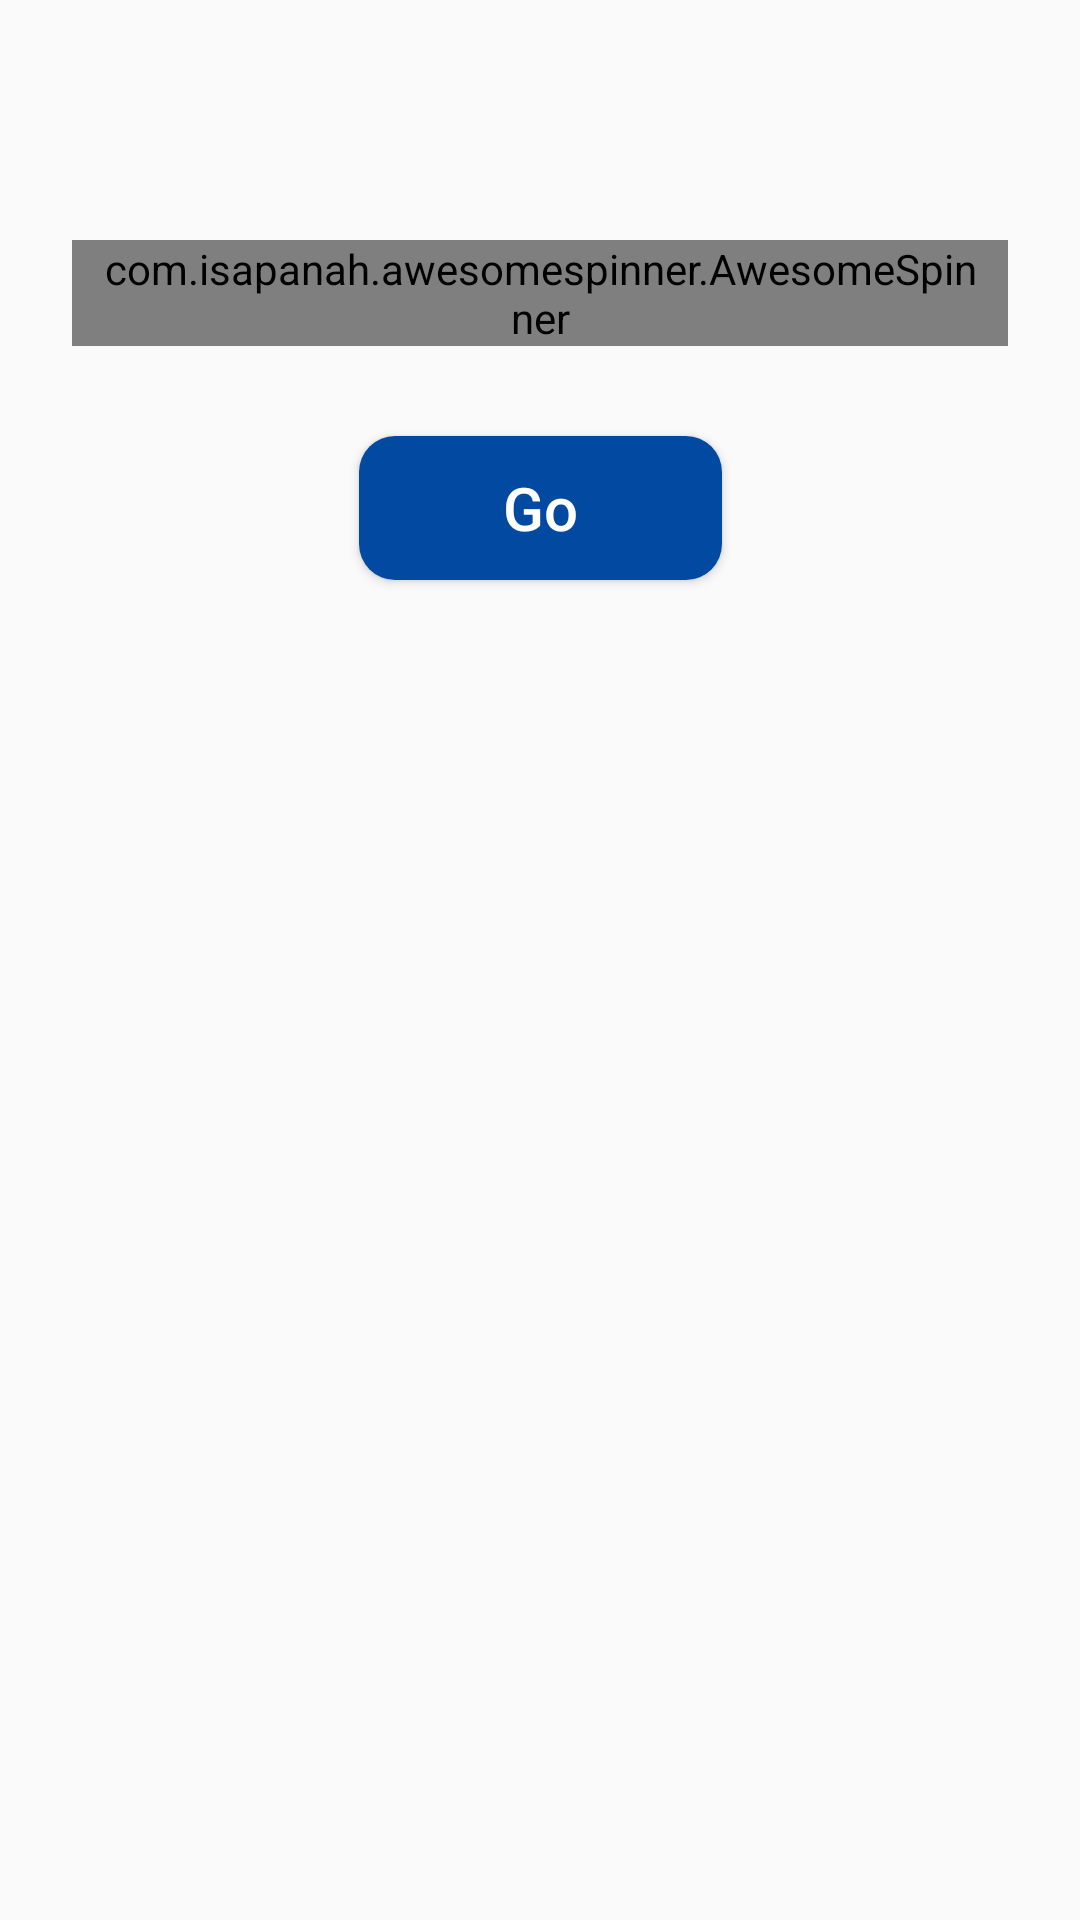

Android layout source for this screen:
<!-- AndroidManifest.xml: application theme Theme.MyAppTheme -->
<!-- res/layout/activity_country.xml -->
<?xml version="1.0" encoding="utf-8"?>
<android.support.constraint.ConstraintLayout xmlns:android="http://schemas.android.com/apk/res/android"
    xmlns:app="http://schemas.android.com/apk/res-auto"
    xmlns:tools="http://schemas.android.com/tools"
    android:layout_width="match_parent"
    android:layout_height="match_parent"
    tools:context=".Country.CountryActivity">

    <ImageView
        android:layout_width="0dp"
        android:layout_height="wrap_content"
        android:src="@drawable/letsgo"
        android:id="@+id/c_lets_img"
        android:layout_marginStart="24dp"
        android:layout_marginEnd="24dp"
        android:layout_marginTop="40dp"
        android:layout_marginBottom="40dp"
        app:layout_constraintTop_toTopOf="parent"
        app:layout_constraintBottom_toTopOf="@+id/my_spinner"
        app:layout_constraintStart_toStartOf="@id/my_spinner"
        app:layout_constraintEnd_toEndOf="@id/my_spinner"/>

    <com.isapanah.awesomespinner.AwesomeSpinner
        android:id="@+id/my_spinner"
        android:layout_width="0dp"
        android:layout_height="wrap_content"
        android:paddingStart="8dp"
        android:paddingEnd="8dp"
        android:layout_marginTop="40dp"
        android:layout_marginStart="24dp"
        android:layout_marginEnd="24dp"
        app:layout_constraintStart_toStartOf="parent"
        app:layout_constraintEnd_toEndOf="parent"
        app:layout_constraintTop_toBottomOf="@+id/c_lets_img"
        app:spinnerDirection="ltr"
        app:spinnerHint="Which city you want to go"/>

    <Button
        android:id="@+id/logInBtn"
        android:textSize="20sp"
        android:text="Go"
        android:textAllCaps="false"
        android:layout_marginTop="30dp"
        android:layout_marginBottom="8dp"
        android:background="@drawable/rounded_edittext"
        android:backgroundTint="#024AA1"
        android:layout_width="wrap_content"
        android:paddingStart="48dp"
        android:paddingEnd="48dp"
        android:layout_height="wrap_content"
        android:textColor="#ffffff"
        app:layout_constraintTop_toBottomOf="@id/my_spinner"
        app:layout_constraintStart_toStartOf="@id/my_spinner"
        app:layout_constraintEnd_toEndOf="@id/my_spinner"
        />


</android.support.constraint.ConstraintLayout>
<!-- resources referenced by this layout -->
<resources>
  <!-- drawable rounded_edittext (drawable) -->
  <?xml version="1.0" encoding="utf-8"?>
  <shape xmlns:android="http://schemas.android.com/apk/res/android"
      android:shape="rectangle">
  
      <corners android:bottomRightRadius="12dp"
          android:bottomLeftRadius="12dp"
          android:topRightRadius="12dp"
          android:topLeftRadius="12dp"/>
      <solid android:color="#024AA1"/>
  </shape>
  <style name="Theme.MyAppTheme" parent="Theme.AppCompat.Light.NoActionBar">
          <item name="actionOverflowButtonStyle">@style/OverFlow</item>
      </style>
  <style name="OverFlow" parent="@style/Widget.AppCompat.Light.ActionButton.Overflow">
          <item name="android:src">@drawable/ic_more_vert_black_24dp</item>
      </style>
</resources>
